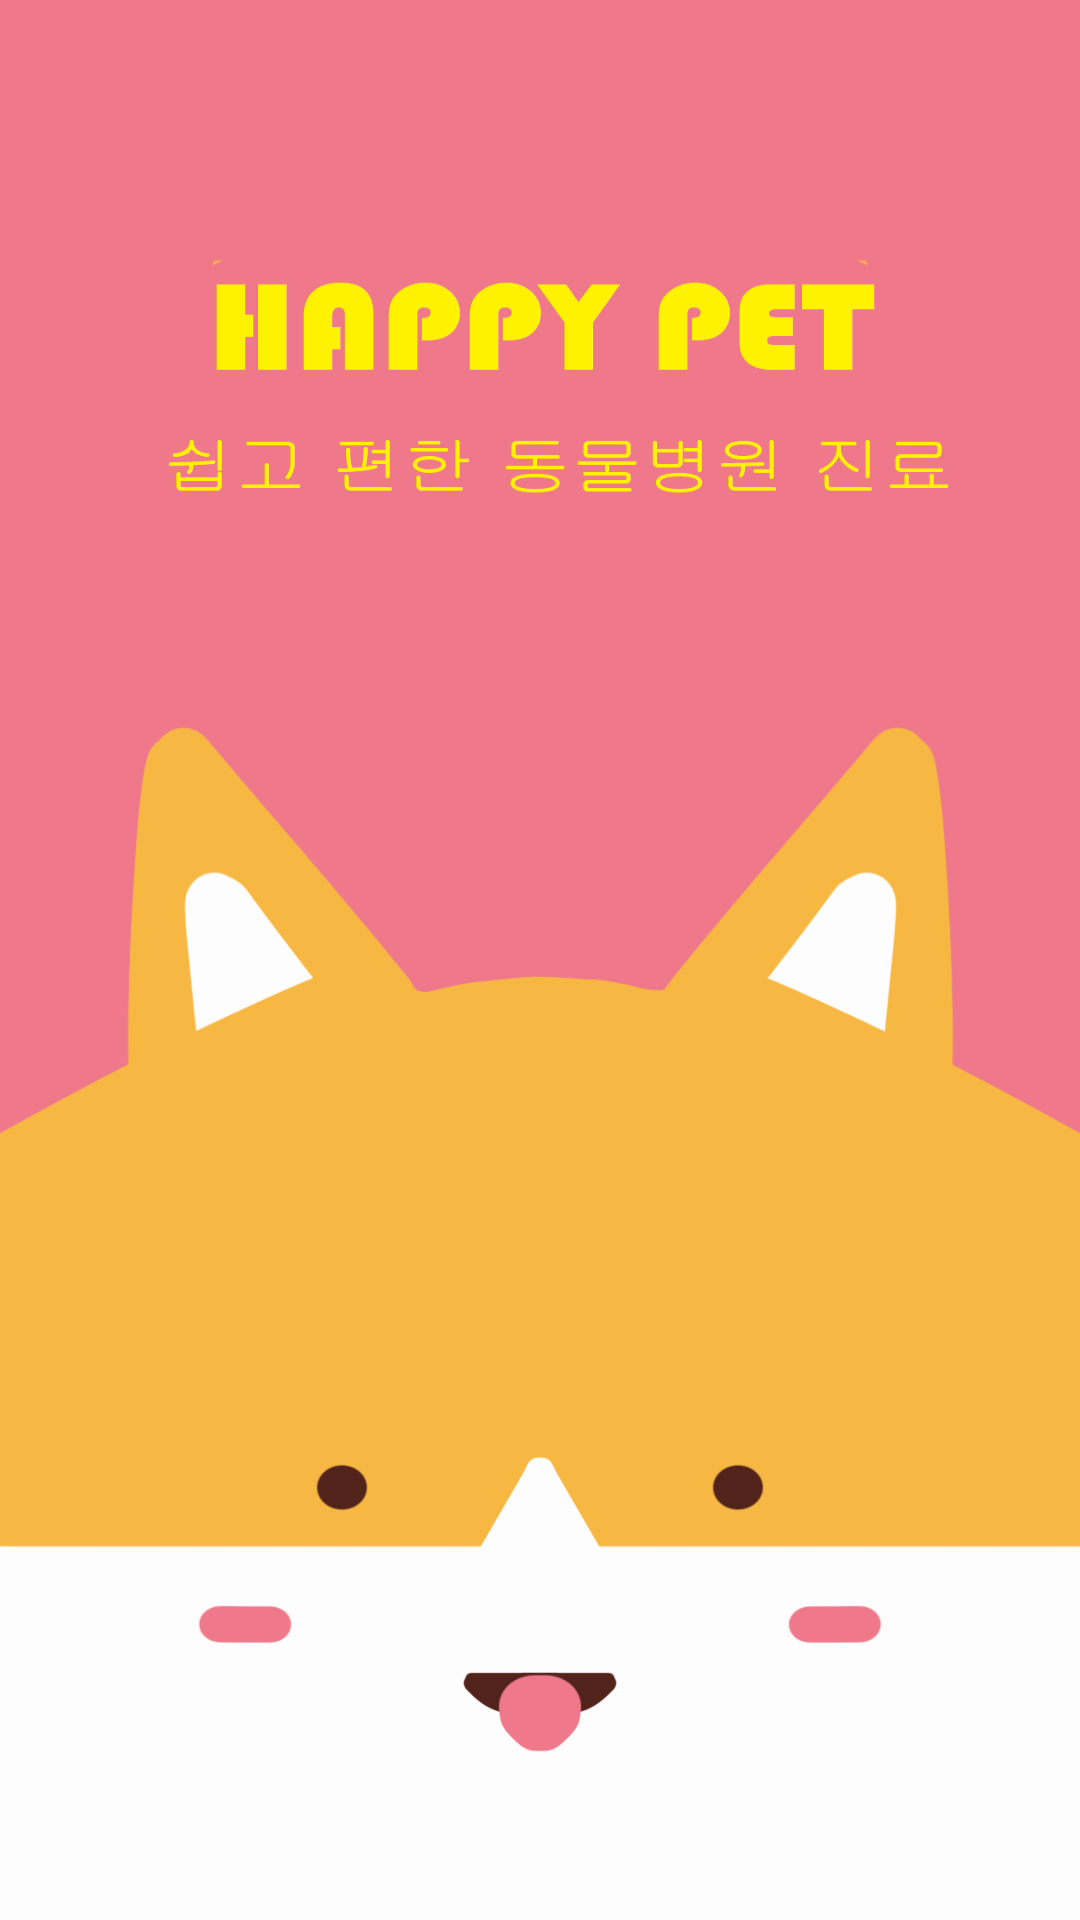

Android layout source for this screen:
<!-- AndroidManifest.xml: activity theme Theme.AppCompat.Light.NoActionBar -->
<!-- res/layout/activity_splash.xml -->
<?xml version="1.0" encoding="utf-8"?>
<androidx.constraintlayout.widget.ConstraintLayout xmlns:android="http://schemas.android.com/apk/res/android"
    xmlns:app="http://schemas.android.com/apk/res-auto"
    xmlns:tools="http://schemas.android.com/tools"
    android:layout_width="match_parent"
    android:layout_height="match_parent"
    android:background="@drawable/splash"
    android:gravity="center"
    tools:context=".SplashActivity">

</androidx.constraintlayout.widget.ConstraintLayout>
<!-- resources referenced by this layout -->
<resources>
  <!-- drawable splash: png bitmap (drawable, 68369 bytes) -->
</resources>
